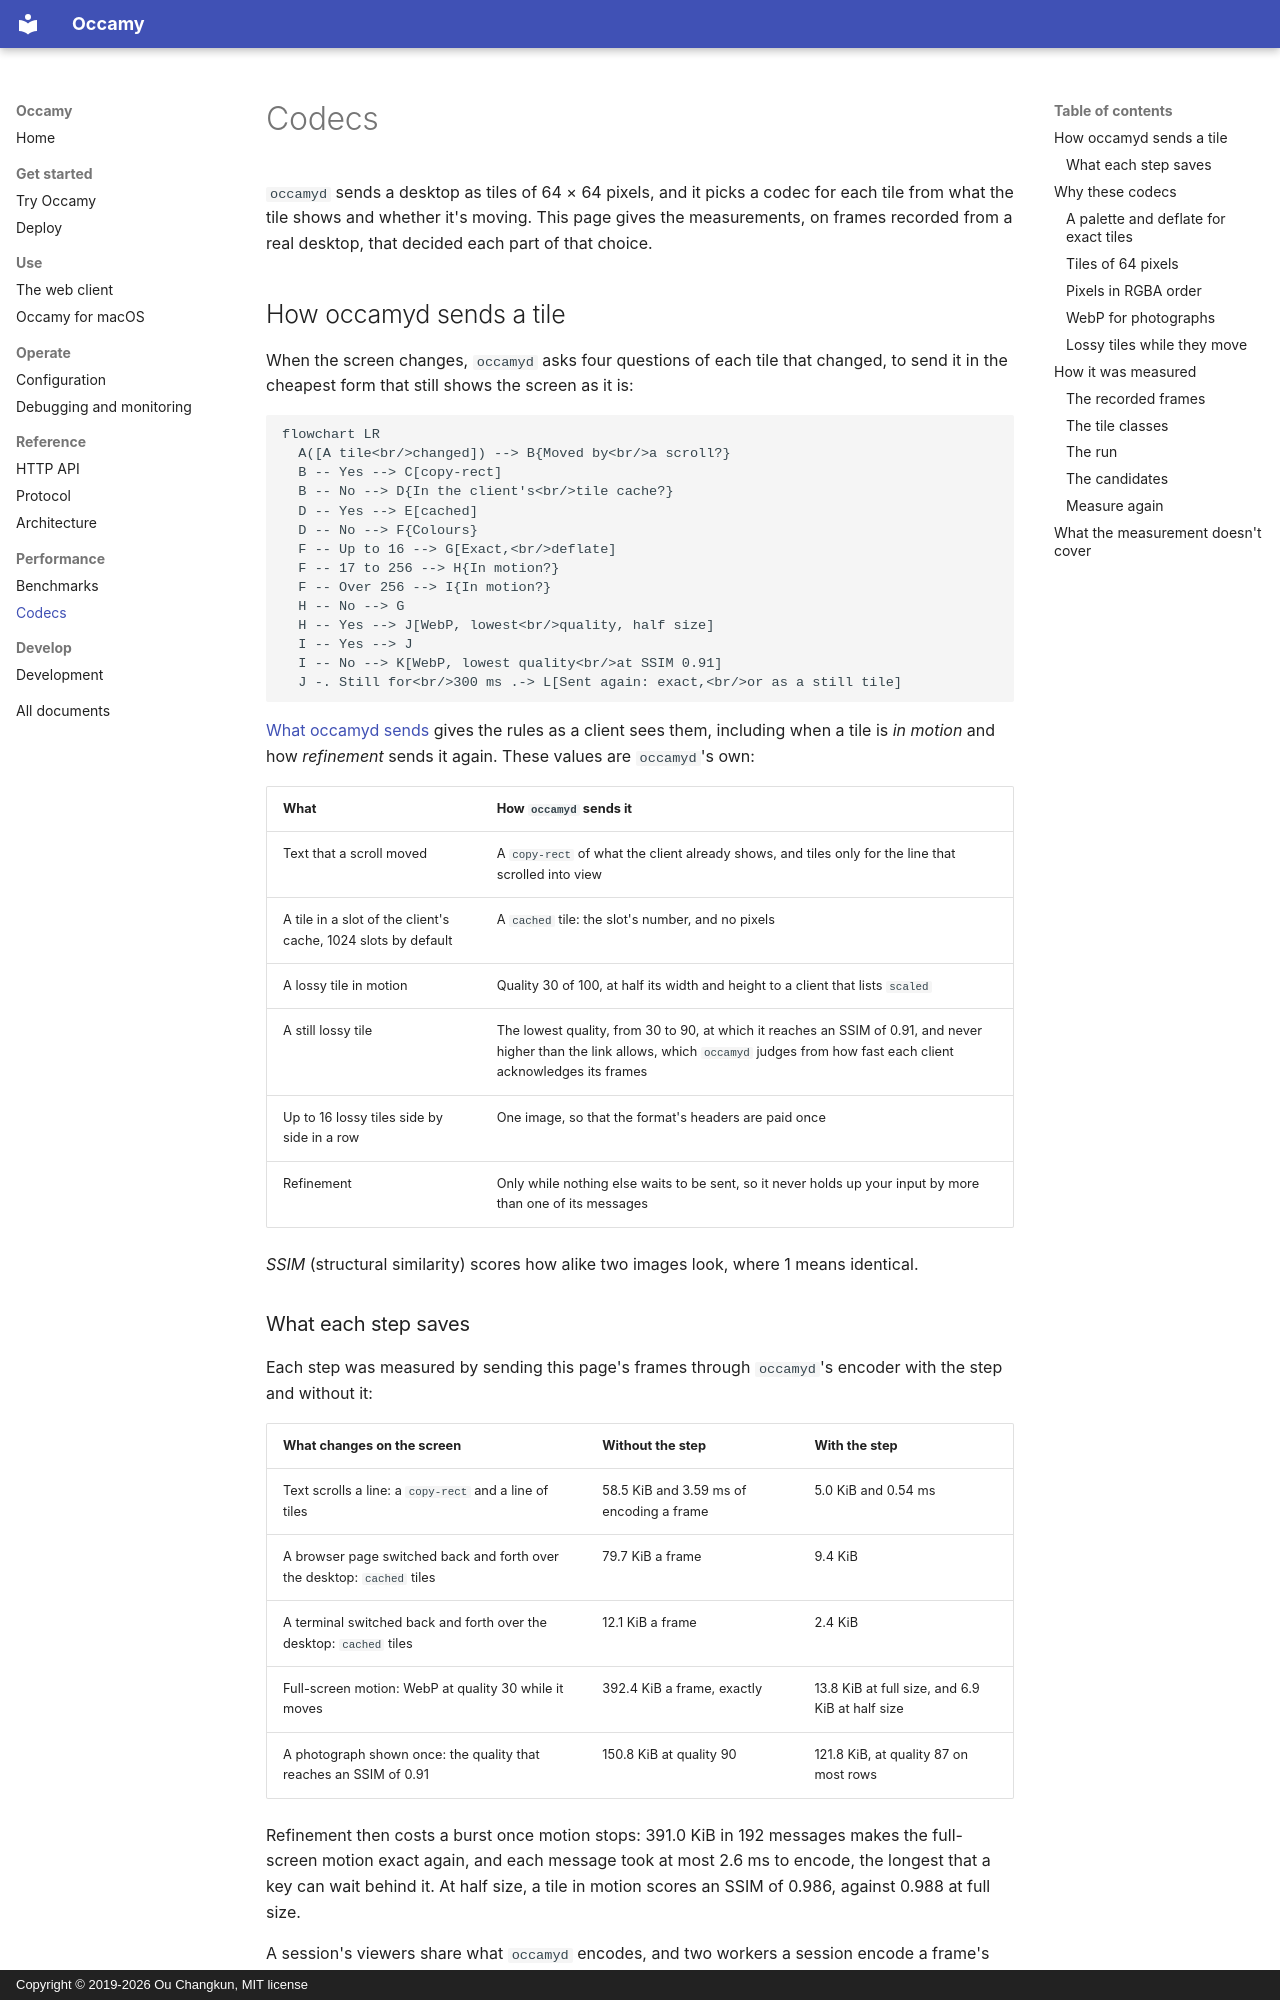

repository: changkun/occamy · page: benchmarks/codecs/index.html · generator: mkdocs · copyright: Copyright © 2019-2026 Ou Changkun, MIT license

# Codecs

`occamyd` sends a desktop as tiles of 64 × 64 pixels, and it picks a
codec for each tile from what the tile shows and whether it's moving.
This page gives the measurements, on frames recorded from a real
desktop, that decided each part of that choice.

## How occamyd sends a tile

When the screen changes, `occamyd` asks four questions of each tile
that changed, to send it in the cheapest form that still shows the
screen as it is:

```mermaid
flowchart LR
  A([A tile<br/>changed]) --> B{Moved by<br/>a scroll?}
  B -- Yes --> C[copy-rect]
  B -- No --> D{In the client's<br/>tile cache?}
  D -- Yes --> E[cached]
  D -- No --> F{Colours}
  F -- Up to 16 --> G[Exact,<br/>deflate]
  F -- 17 to 256 --> H{In motion?}
  F -- Over 256 --> I{In motion?}
  H -- No --> G
  H -- Yes --> J[WebP, lowest<br/>quality, half size]
  I -- Yes --> J
  I -- No --> K[WebP, lowest quality<br/>at SSIM 0.91]
  J -. Still for<br/>300 ms .-> L[Sent again: exact,<br/>or as a still tile]
```

[What occamyd sends](../protocol.md#what-occamyd-sends) gives the rules
as a client sees them, including when a tile is *in motion* and how
*refinement* sends it again. These values are `occamyd`'s own:

| What | How `occamyd` sends it |
|---|---|
| Text that a scroll moved | A `copy-rect` of what the client already shows, and tiles only for the line that scrolled into view |
| A tile in a slot of the client's cache, 1024 slots by default | A `cached` tile: the slot's number, and no pixels |
| A lossy tile in motion | Quality 30 of 100, at half its width and height to a client that lists `scaled` |
| A still lossy tile | The lowest quality, from 30 to 90, at which it reaches an SSIM of 0.91, and never higher than the link allows, which `occamyd` judges from how fast each client acknowledges its frames |
| Up to 16 lossy tiles side by side in a row | One image, so that the format's headers are paid once |
| Refinement | Only while nothing else waits to be sent, so it never holds up your input by more than one of its messages |

*SSIM* (structural similarity) scores how alike two images look, where
1 means identical.

### What each step saves

Each step was measured by sending this page's frames through
`occamyd`'s encoder with the step and without it:

| What changes on the screen | Without the step | With the step |
|---|---|---|
| Text scrolls a line: a `copy-rect` and a line of tiles | 58.5 KiB and 3.59 ms of encoding a frame | 5.0 KiB and 0.54 ms |
| A browser page switched back and forth over the desktop: `cached` tiles | 79.7 KiB a frame | 9.4 KiB |
| A terminal switched back and forth over the desktop: `cached` tiles | 12.1 KiB a frame | 2.4 KiB |
| Full-screen motion: WebP at quality 30 while it moves | 392.4 KiB a frame, exactly | 13.8 KiB at full size, and 6.9 KiB at half size |
| A photograph shown once: the quality that reaches an SSIM of 0.91 | 150.8 KiB at quality 90 | 121.8 KiB, at quality 87 on most rows |

Refinement then costs a burst once motion stops: 391.0 KiB in 192
messages makes the full-screen motion exact again, and each message
took at most 2.6 ms to encode, the longest that a key can wait behind
it. At half size, a tile in motion scores an SSIM of 0.986, against
0.988 at full size.

A session's viewers share what `occamyd` encodes, and two workers a
session encode a frame's rows ahead of them. A photograph shown once
is then ready in 44 ms instead of 96, and four viewers take 163 ms of
CPU for it instead of 374.
